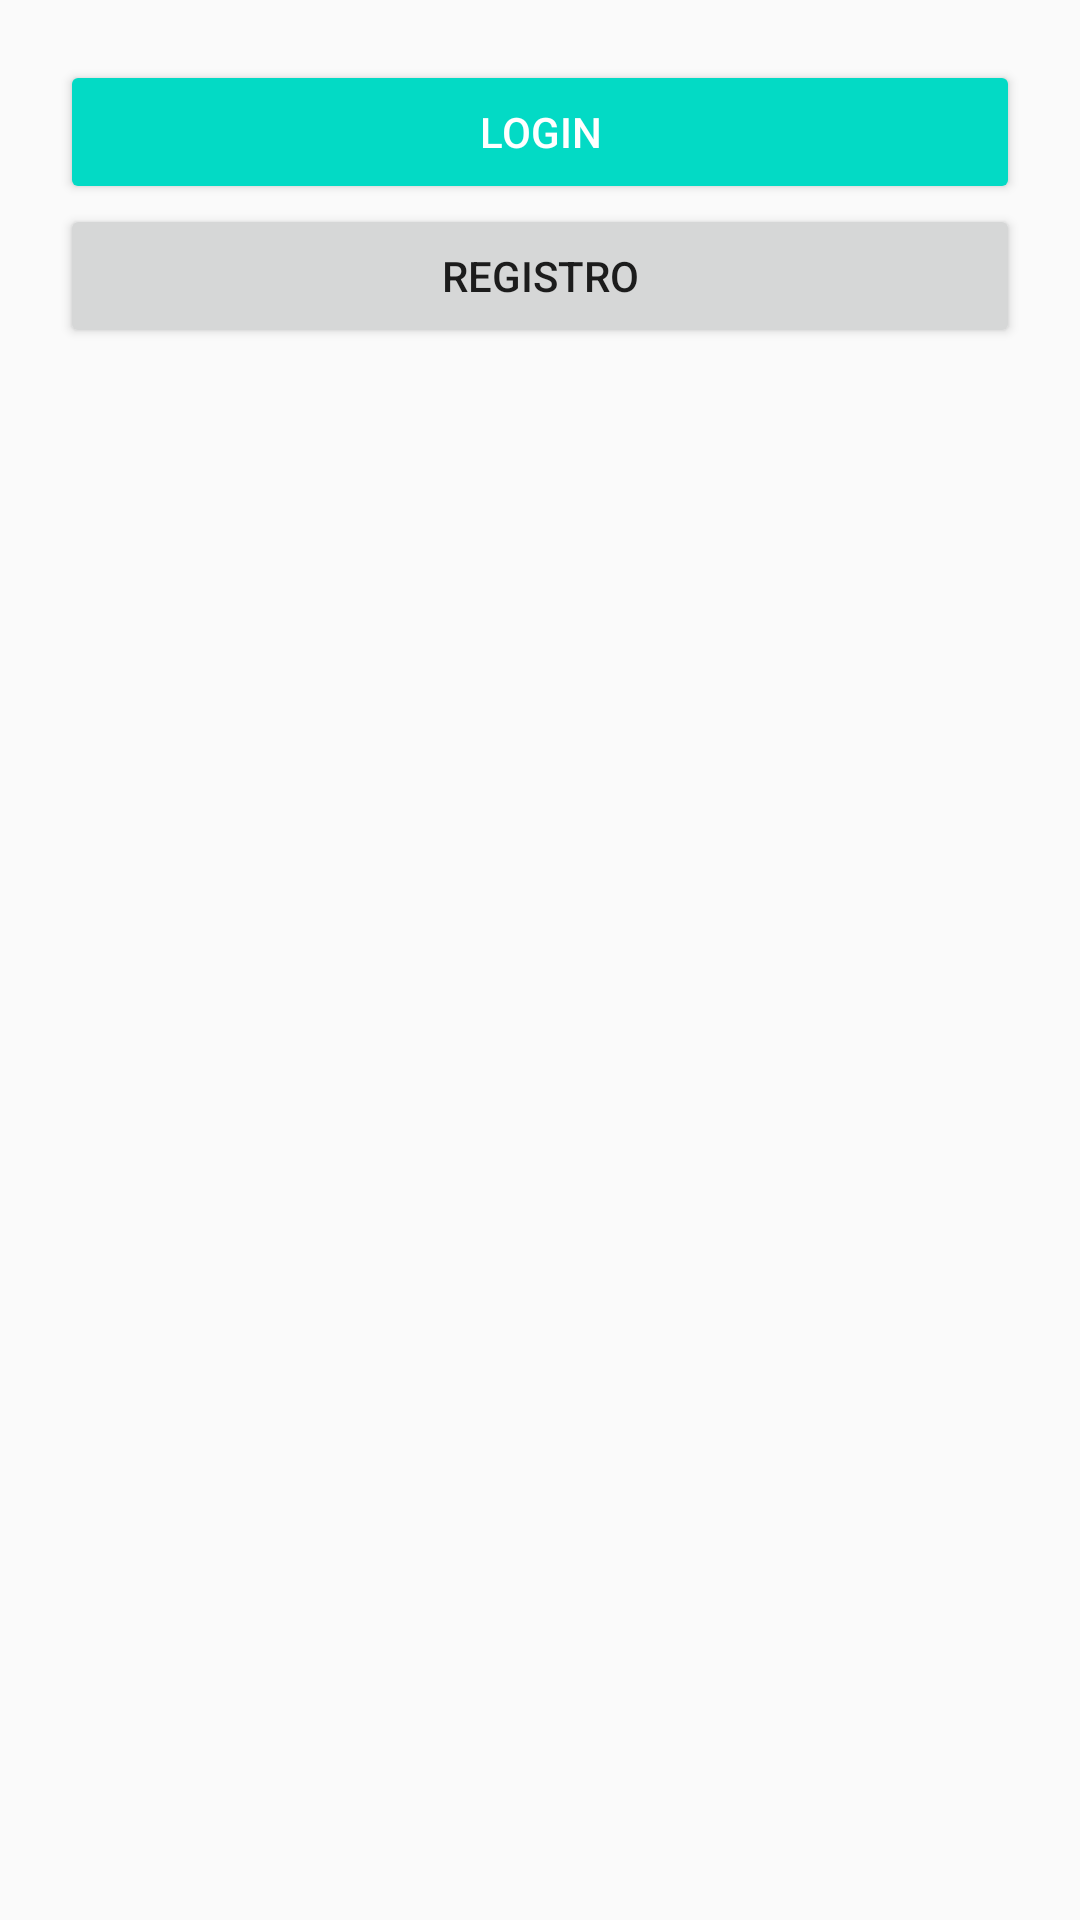

Write the Android layout XML for this screen, with the resource values it uses.
<!-- AndroidManifest.xml: application theme AppTheme -->
<!-- res/layout/activity_main.xml -->
<layout xmlns:android="http://schemas.android.com/apk/res/android"
    xmlns:tools="http://schemas.android.com/tools">

    <LinearLayout
        android:layout_width="match_parent"
        android:layout_height="match_parent"
        android:orientation="vertical"
        android:padding="20dp"
        tools:context="alvarez.oscar.singleform.MainActivity">

        <Button
            android:id="@+id/button_login"
            style="@style/Widget.AppCompat.Button.Colored"
            android:layout_width="match_parent"
            android:layout_height="wrap_content"
            android:text="Login" />

        <Button
            android:id="@+id/button_register"
            style="Widget.AppCompat.Button.Borderless.Colored"
            android:layout_width="match_parent"
            android:layout_height="wrap_content"
            android:text="Registro" />

    </LinearLayout>
</layout>
<!-- resources referenced by this layout -->
<resources>
  <style name="AppTheme" parent="Theme.AppCompat.Light.DarkActionBar">
          
          <item name="colorPrimary">@color/colorPrimary</item>
          <item name="colorPrimaryDark">@color/colorPrimaryDark</item>
          <item name="colorAccent">@color/colorAccent</item>
      </style>
  <!-- not gathered from this repository: default colours our renderer supplied (Android Studio template values) -->
  <color name="colorPrimary">#FF6200EE</color>
  <color name="colorPrimaryDark">#FF3700B3</color>
  <color name="colorAccent">#FF03DAC5</color>
</resources>
